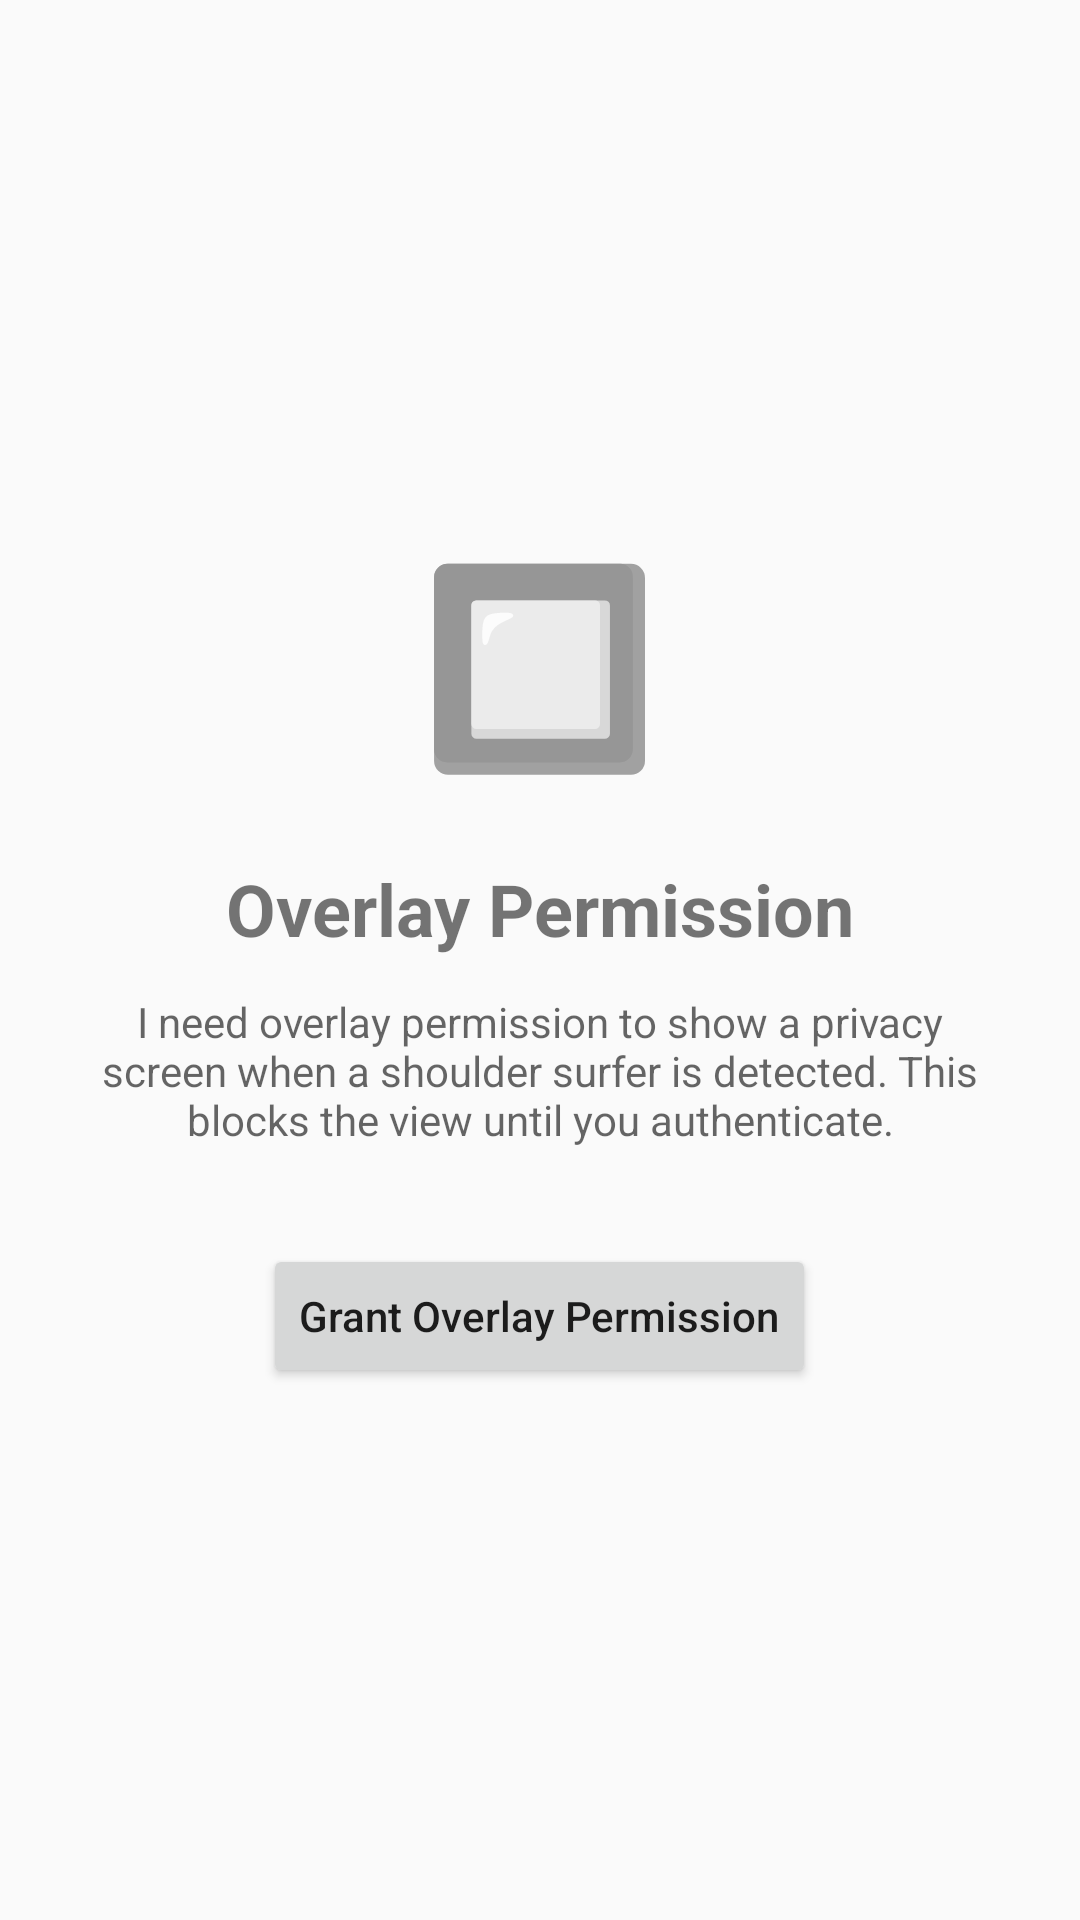

This screen was rendered from an Android layout file. Write that file and the resources it references.
<!-- AndroidManifest.xml: application theme Theme.PrivacyGuard -->
<!-- res/layout/fragment_setup_overlay.xml -->
<?xml version="1.0" encoding="utf-8"?>
<LinearLayout xmlns:android="http://schemas.android.com/apk/res/android"
    android:layout_width="match_parent"
    android:layout_height="match_parent"
    android:gravity="center"
    android:orientation="vertical"
    android:padding="32dp">

    <TextView
        android:layout_width="wrap_content"
        android:layout_height="wrap_content"
        android:text="🔲"
        android:textSize="64sp"
        android:layout_marginBottom="24dp" />

    <TextView
        android:layout_width="wrap_content"
        android:layout_height="wrap_content"
        android:text="Overlay Permission"
        android:textSize="24sp"
        android:textStyle="bold"
        android:layout_marginBottom="12dp" />

    <TextView
        android:layout_width="wrap_content"
        android:layout_height="wrap_content"
        android:text="I need overlay permission to show a privacy screen when a shoulder surfer is detected. This blocks the view until you authenticate."
        android:textAlignment="center"
        android:textSize="14sp"
        android:gravity="center"
        android:textColor="?android:textColorSecondary"
        android:layout_marginBottom="32dp" />

    <Button
        android:id="@+id/btn_grant_overlay"
        android:layout_width="wrap_content"
        android:layout_height="wrap_content"
        android:text="Grant Overlay Permission"
        android:textAllCaps="false" />
</LinearLayout>
<!-- resources referenced by this layout -->
<resources>
  <style name="Theme.PrivacyGuard" parent="Theme.AppCompat.DayNight.NoActionBar">
          <item name="android:statusBarColor">@android:color/black</item>
          <item name="android:navigationBarColor">@android:color/black</item>
      </style>
</resources>
